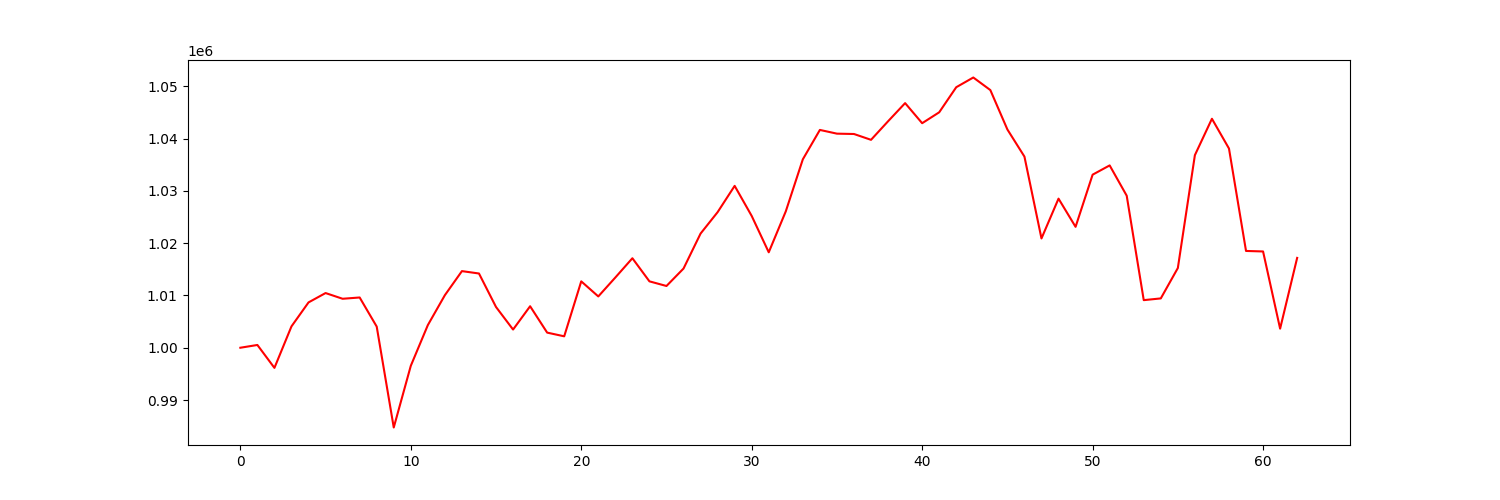

The file beside this chart, header and first rows:
account_value, date, daily_return
1000000, 2021-07-06, 
1000528, 2021-07-07, 0.000528
996147, 2021-07-08, -0.004378
1004086, 2021-07-09, 0.00797
1008669, 2021-07-12, 0.004564
1010458, 2021-07-13, 0.001774
1009366, 2021-07-14, -0.001081
1009611, 2021-07-15, 0.000243
1004047, 2021-07-16, -0.005511
984745, 2021-07-19, -0.01922
996542, 2021-07-20, 0.01198
1004329, 2021-07-21, 0.007814
1010055, 2021-07-22, 0.005701
1014654, 2021-07-23, 0.004553
1014197, 2021-07-26, -0.0004503
1007791, 2021-07-27, -0.006317
1003477, 2021-07-28, -0.00428
1007936, 2021-07-29, 0.004443
1002892, 2021-07-30, -0.005005
1002185, 2021-08-02, -0.0007049
1012694, 2021-08-03, 0.01049
1009814, 2021-08-04, -0.002844
1013432, 2021-08-05, 0.003583
1017116, 2021-08-06, 0.003635
1012696, 2021-08-09, -0.004345
1011808, 2021-08-10, -0.0008772
1015144, 2021-08-11, 0.003297
1021834, 2021-08-12, 0.006591
1025933, 2021-08-13, 0.004011
1030957, 2021-08-16, 0.004898
1025204, 2021-08-17, -0.00558
1018253, 2021-08-18, -0.006781
1026086, 2021-08-19, 0.007693
1036038, 2021-08-20, 0.009699
1041657, 2021-08-23, 0.005423
1040944, 2021-08-24, -0.000684
1040877, 2021-08-25, -6.39944158085104e-05
1039763, 2021-08-26, -0.001071
1043312, 2021-08-27, 0.003413
1046783, 2021-08-30, 0.003328
1042943, 2021-08-31, -0.003669
1045028, 2021-09-01, 0.001999
1049824, 2021-09-02, 0.00459
1051683, 2021-09-03, 0.001771
1049279, 2021-09-07, -0.002286
1041745, 2021-09-08, -0.00718
1036559, 2021-09-09, -0.004978
1020903, 2021-09-10, -0.0151
1028515, 2021-09-13, 0.007457
1023121, 2021-09-14, -0.005245
1033097, 2021-09-15, 0.009751
1034871, 2021-09-16, 0.001717
1029077, 2021-09-17, -0.005598
1009102, 2021-09-20, -0.01941
1009434, 2021-09-21, 0.0003286
1015242, 2021-09-22, 0.005754
1036830, 2021-09-23, 0.02126
1043792, 2021-09-24, 0.006715
1038099, 2021-09-27, -0.005454
1018510, 2021-09-28, -0.01887
... 3 more rows
